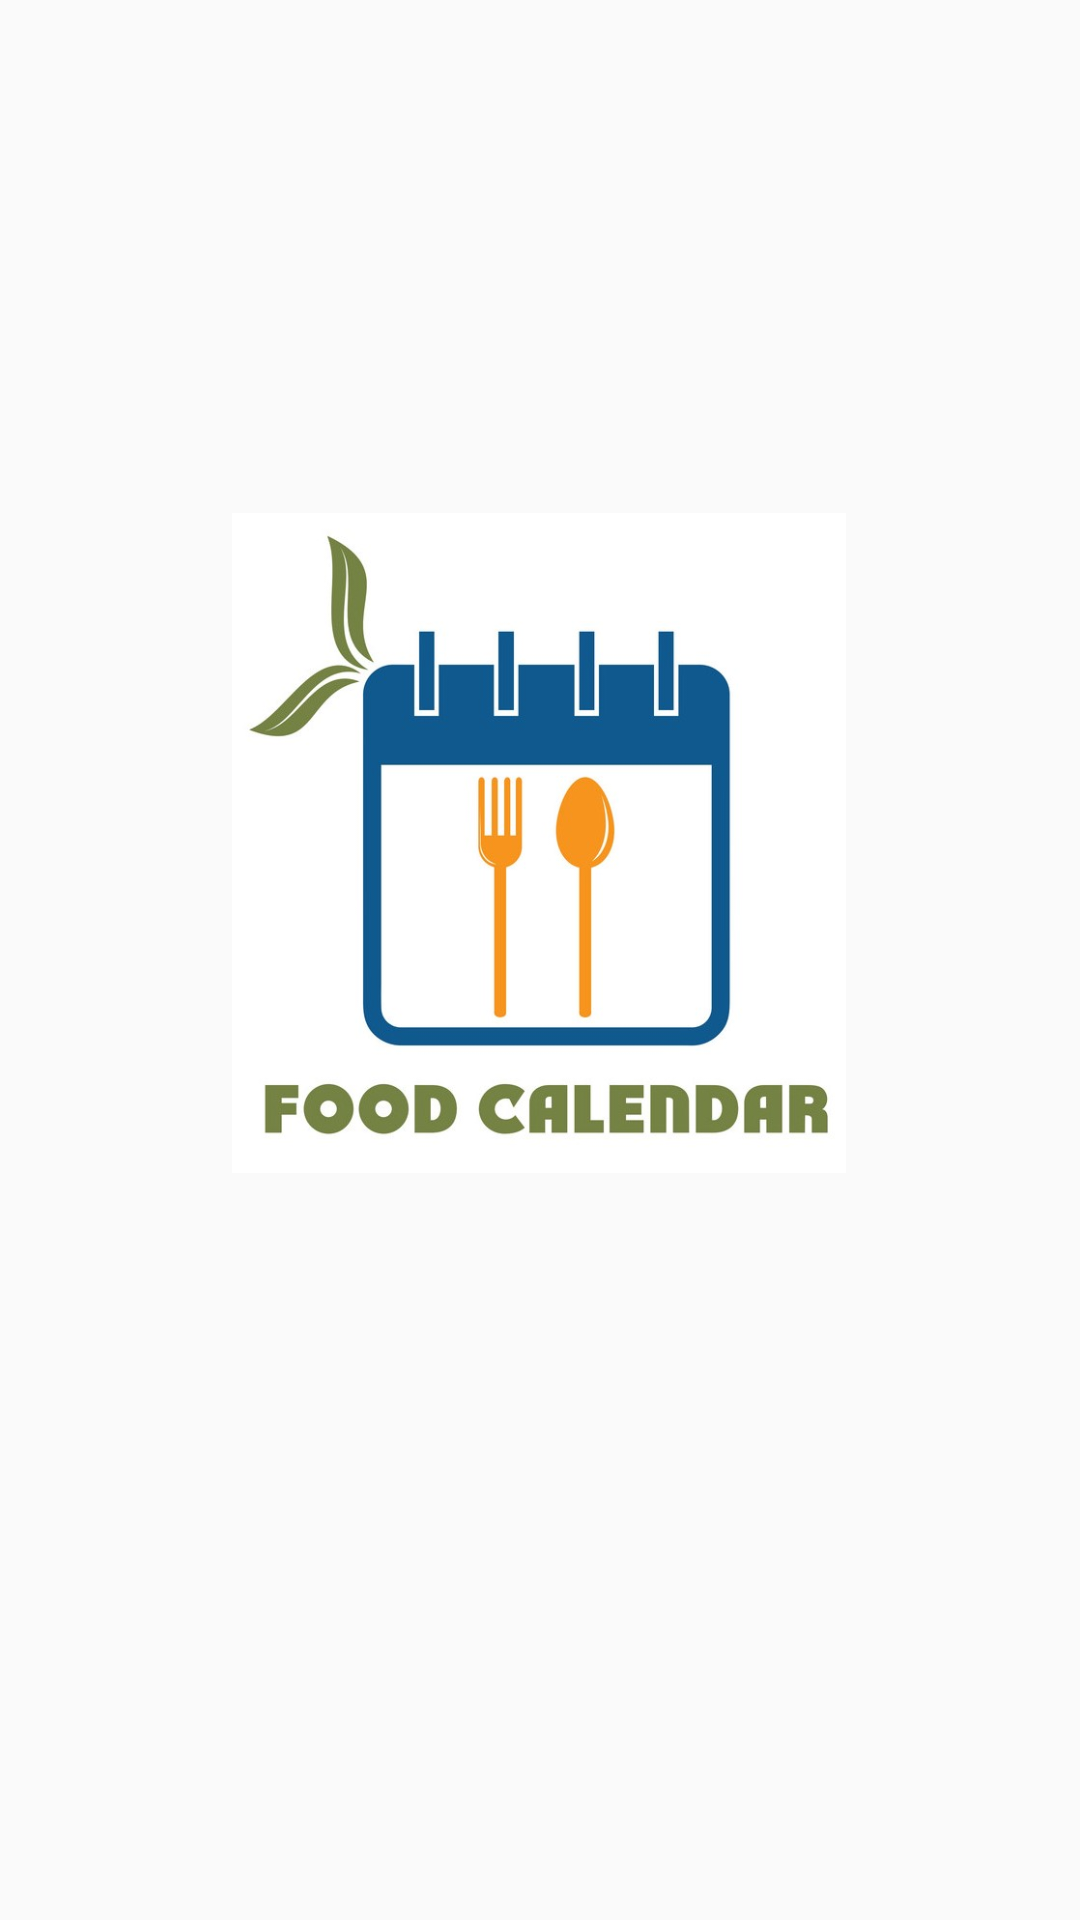

Reconstruct the res/layout file that produces this screen, plus the resources it refers to.
<!-- AndroidManifest.xml: activity theme AppTheme.NoActionBar -->
<!-- res/layout/activity_splash_.xml -->
<?xml version="1.0" encoding="utf-8"?>
<androidx.constraintlayout.widget.ConstraintLayout xmlns:android="http://schemas.android.com/apk/res/android"
    xmlns:app="http://schemas.android.com/apk/res-auto"
    xmlns:tools="http://schemas.android.com/tools"
    android:layout_width="match_parent"
    android:layout_height="match_parent"
    tools:context=".Activity.SplashActivity">


    <ImageView
        android:id="@+id/logo_id"
        android:layout_width="220dp"
        android:layout_height="220dp"
        android:layout_centerInParent="true"
        android:layout_centerHorizontal="true"
        android:layout_centerVertical="true"
        android:src="@drawable/logo_splash"
        app:layout_constraintBottom_toBottomOf="parent"
        app:layout_constraintEnd_toEndOf="parent"
        app:layout_constraintHorizontal_bias="0.497"
        app:layout_constraintStart_toStartOf="parent"
        app:layout_constraintTop_toTopOf="parent"
        app:layout_constraintVertical_bias="0.407" />

</androidx.constraintlayout.widget.ConstraintLayout>
<!-- resources referenced by this layout -->
<resources>
  <!-- drawable logo_splash: jpg bitmap (drawable, 41781 bytes) -->
  <style name="AppTheme.NoActionBar" parent="AppTheme">
          <item name="android:windowNoTitle">true</item>
          <item name="android:windowFullscreen">true</item>
          <item name="windowNoTitle">true</item>
      </style>
  <style name="AppTheme" parent="Theme.AppCompat.Light.DarkActionBar">
          
          <item name="colorPrimary">@color/colorPrimary</item>
          <item name="colorPrimaryDark">@color/colorPrimaryDark</item>
          <item name="colorAccent">@color/colorAccent</item>
      </style>
  <color name="colorPrimary">#03A9F4</color>
  <color name="colorPrimaryDark">#0288D1</color>
  <color name="colorAccent">#FF4081</color>
</resources>
